2-way image classification set "dataset1" from GitHub (MarcosFabriciio/pokedexApi); label vocabulary: Bulbasaur, Charmander.

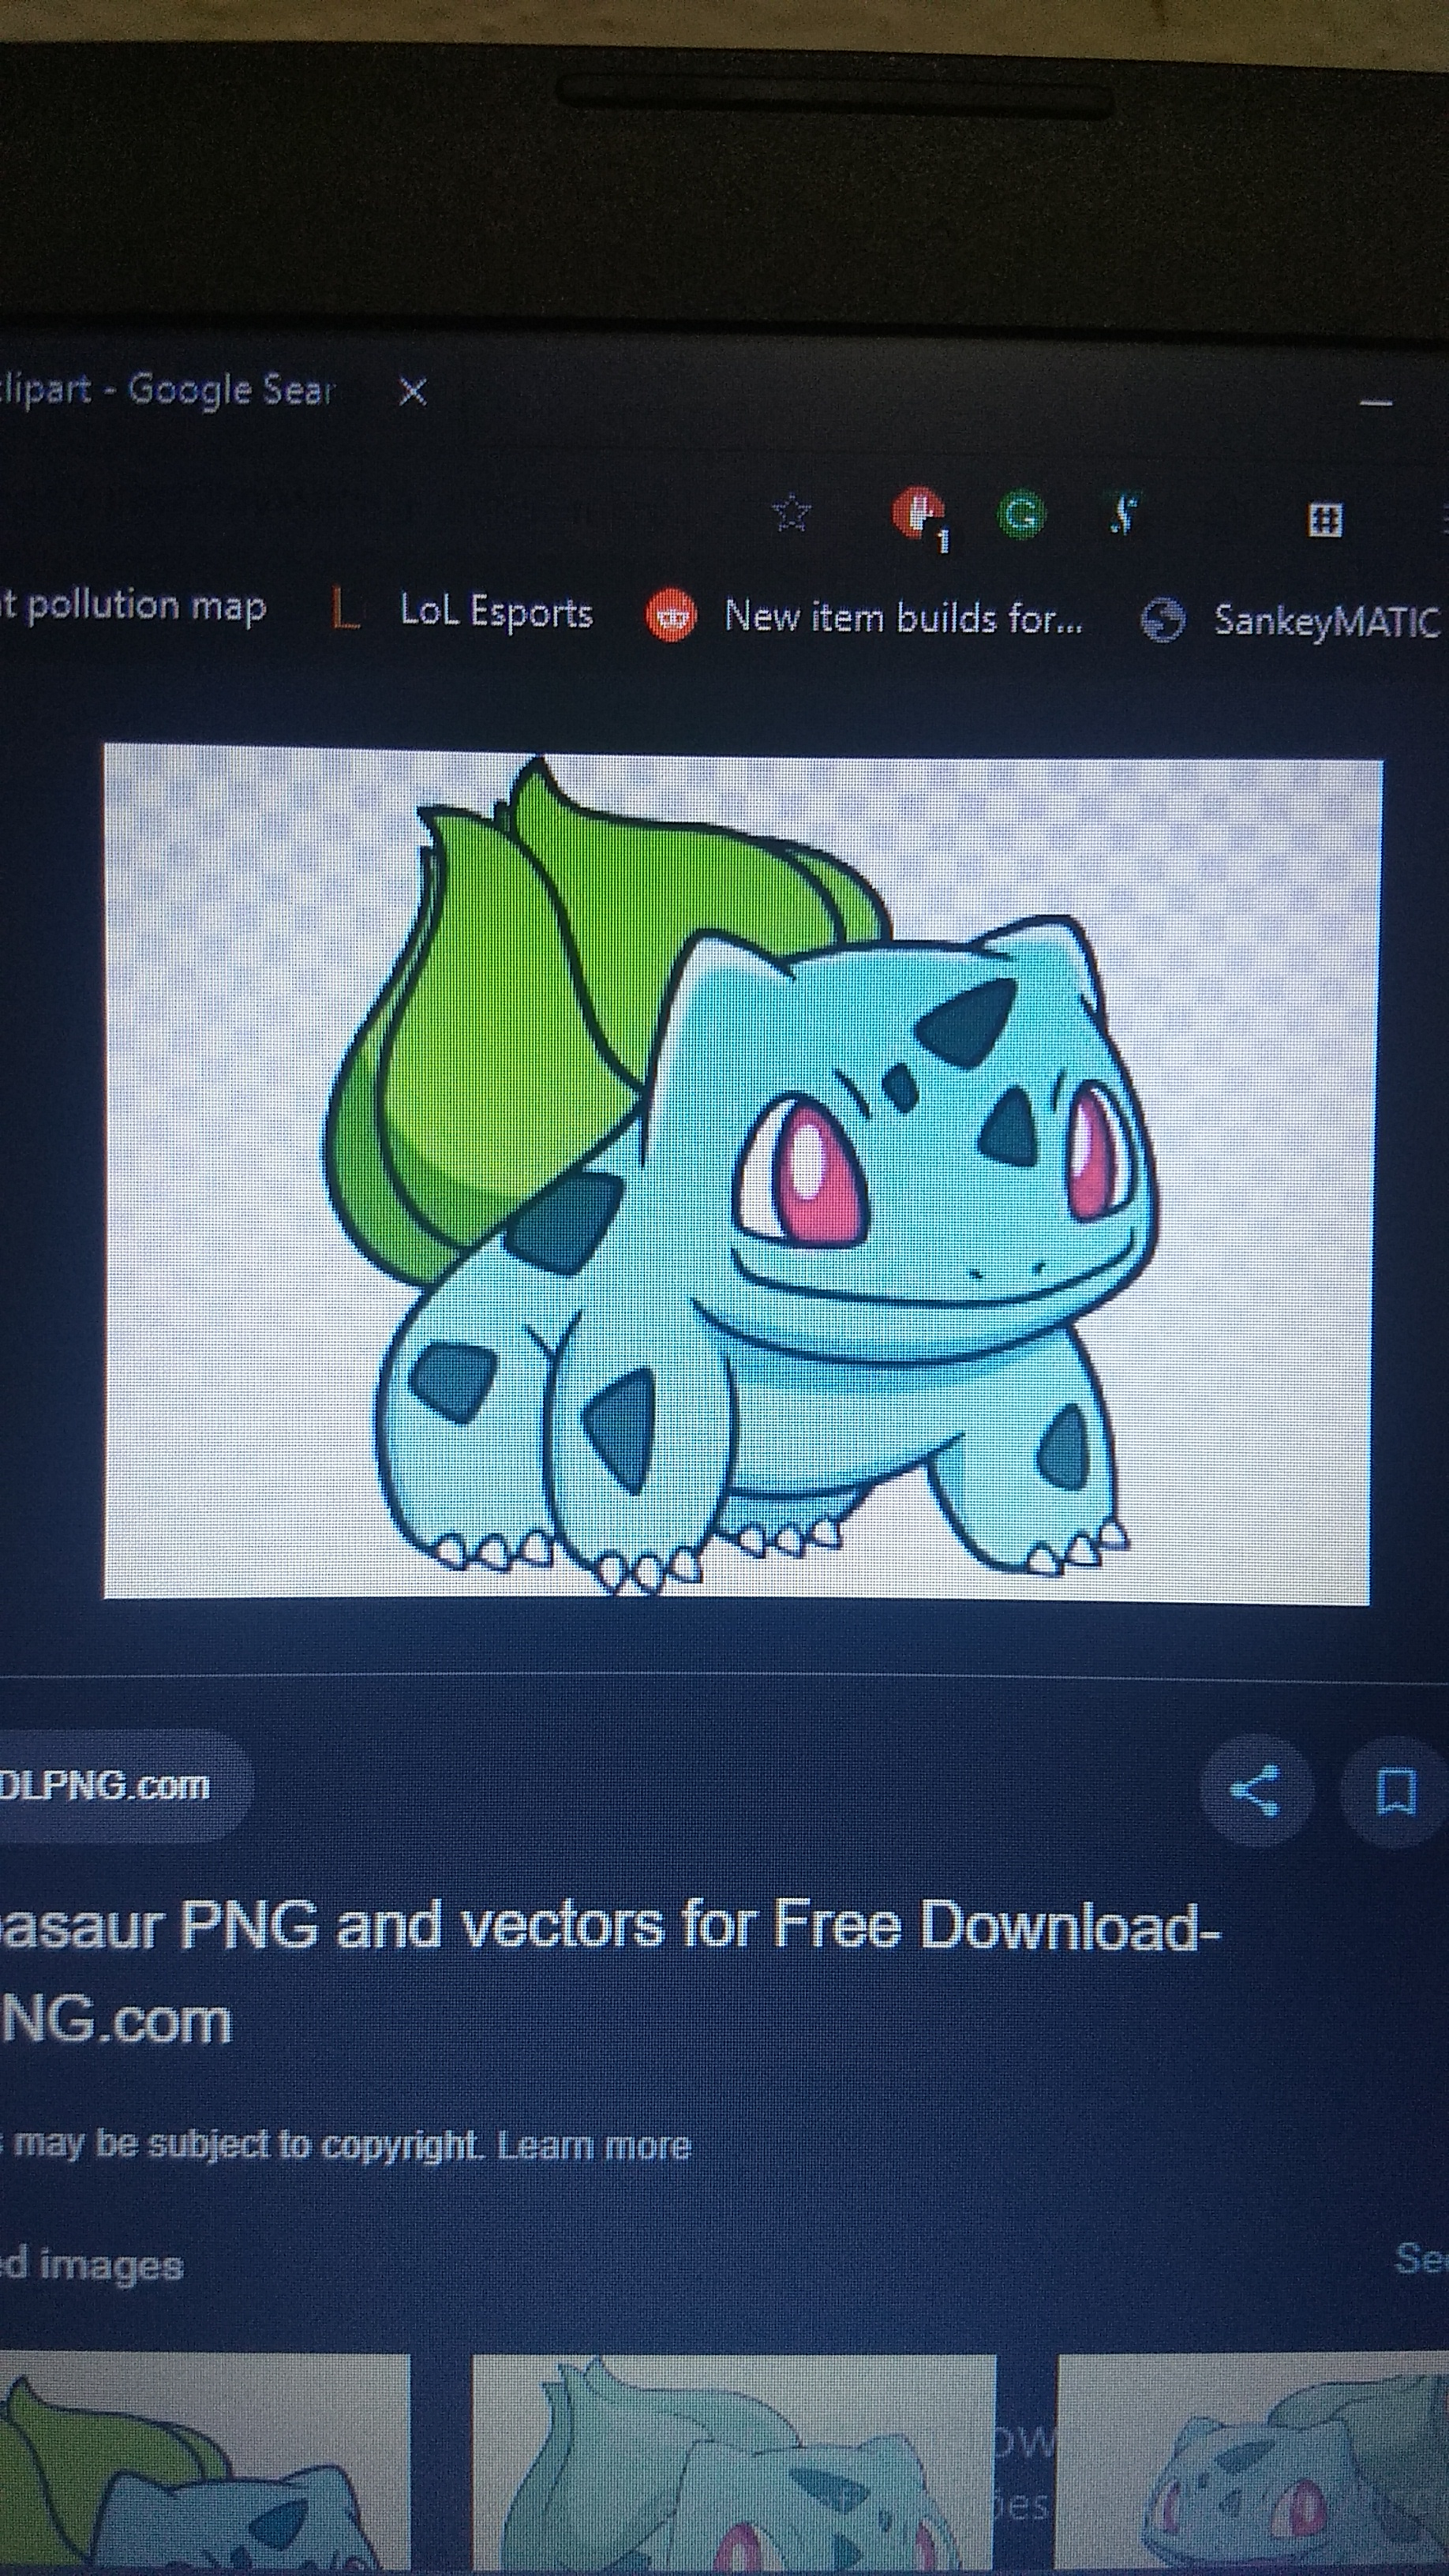
Label: Bulbasaur

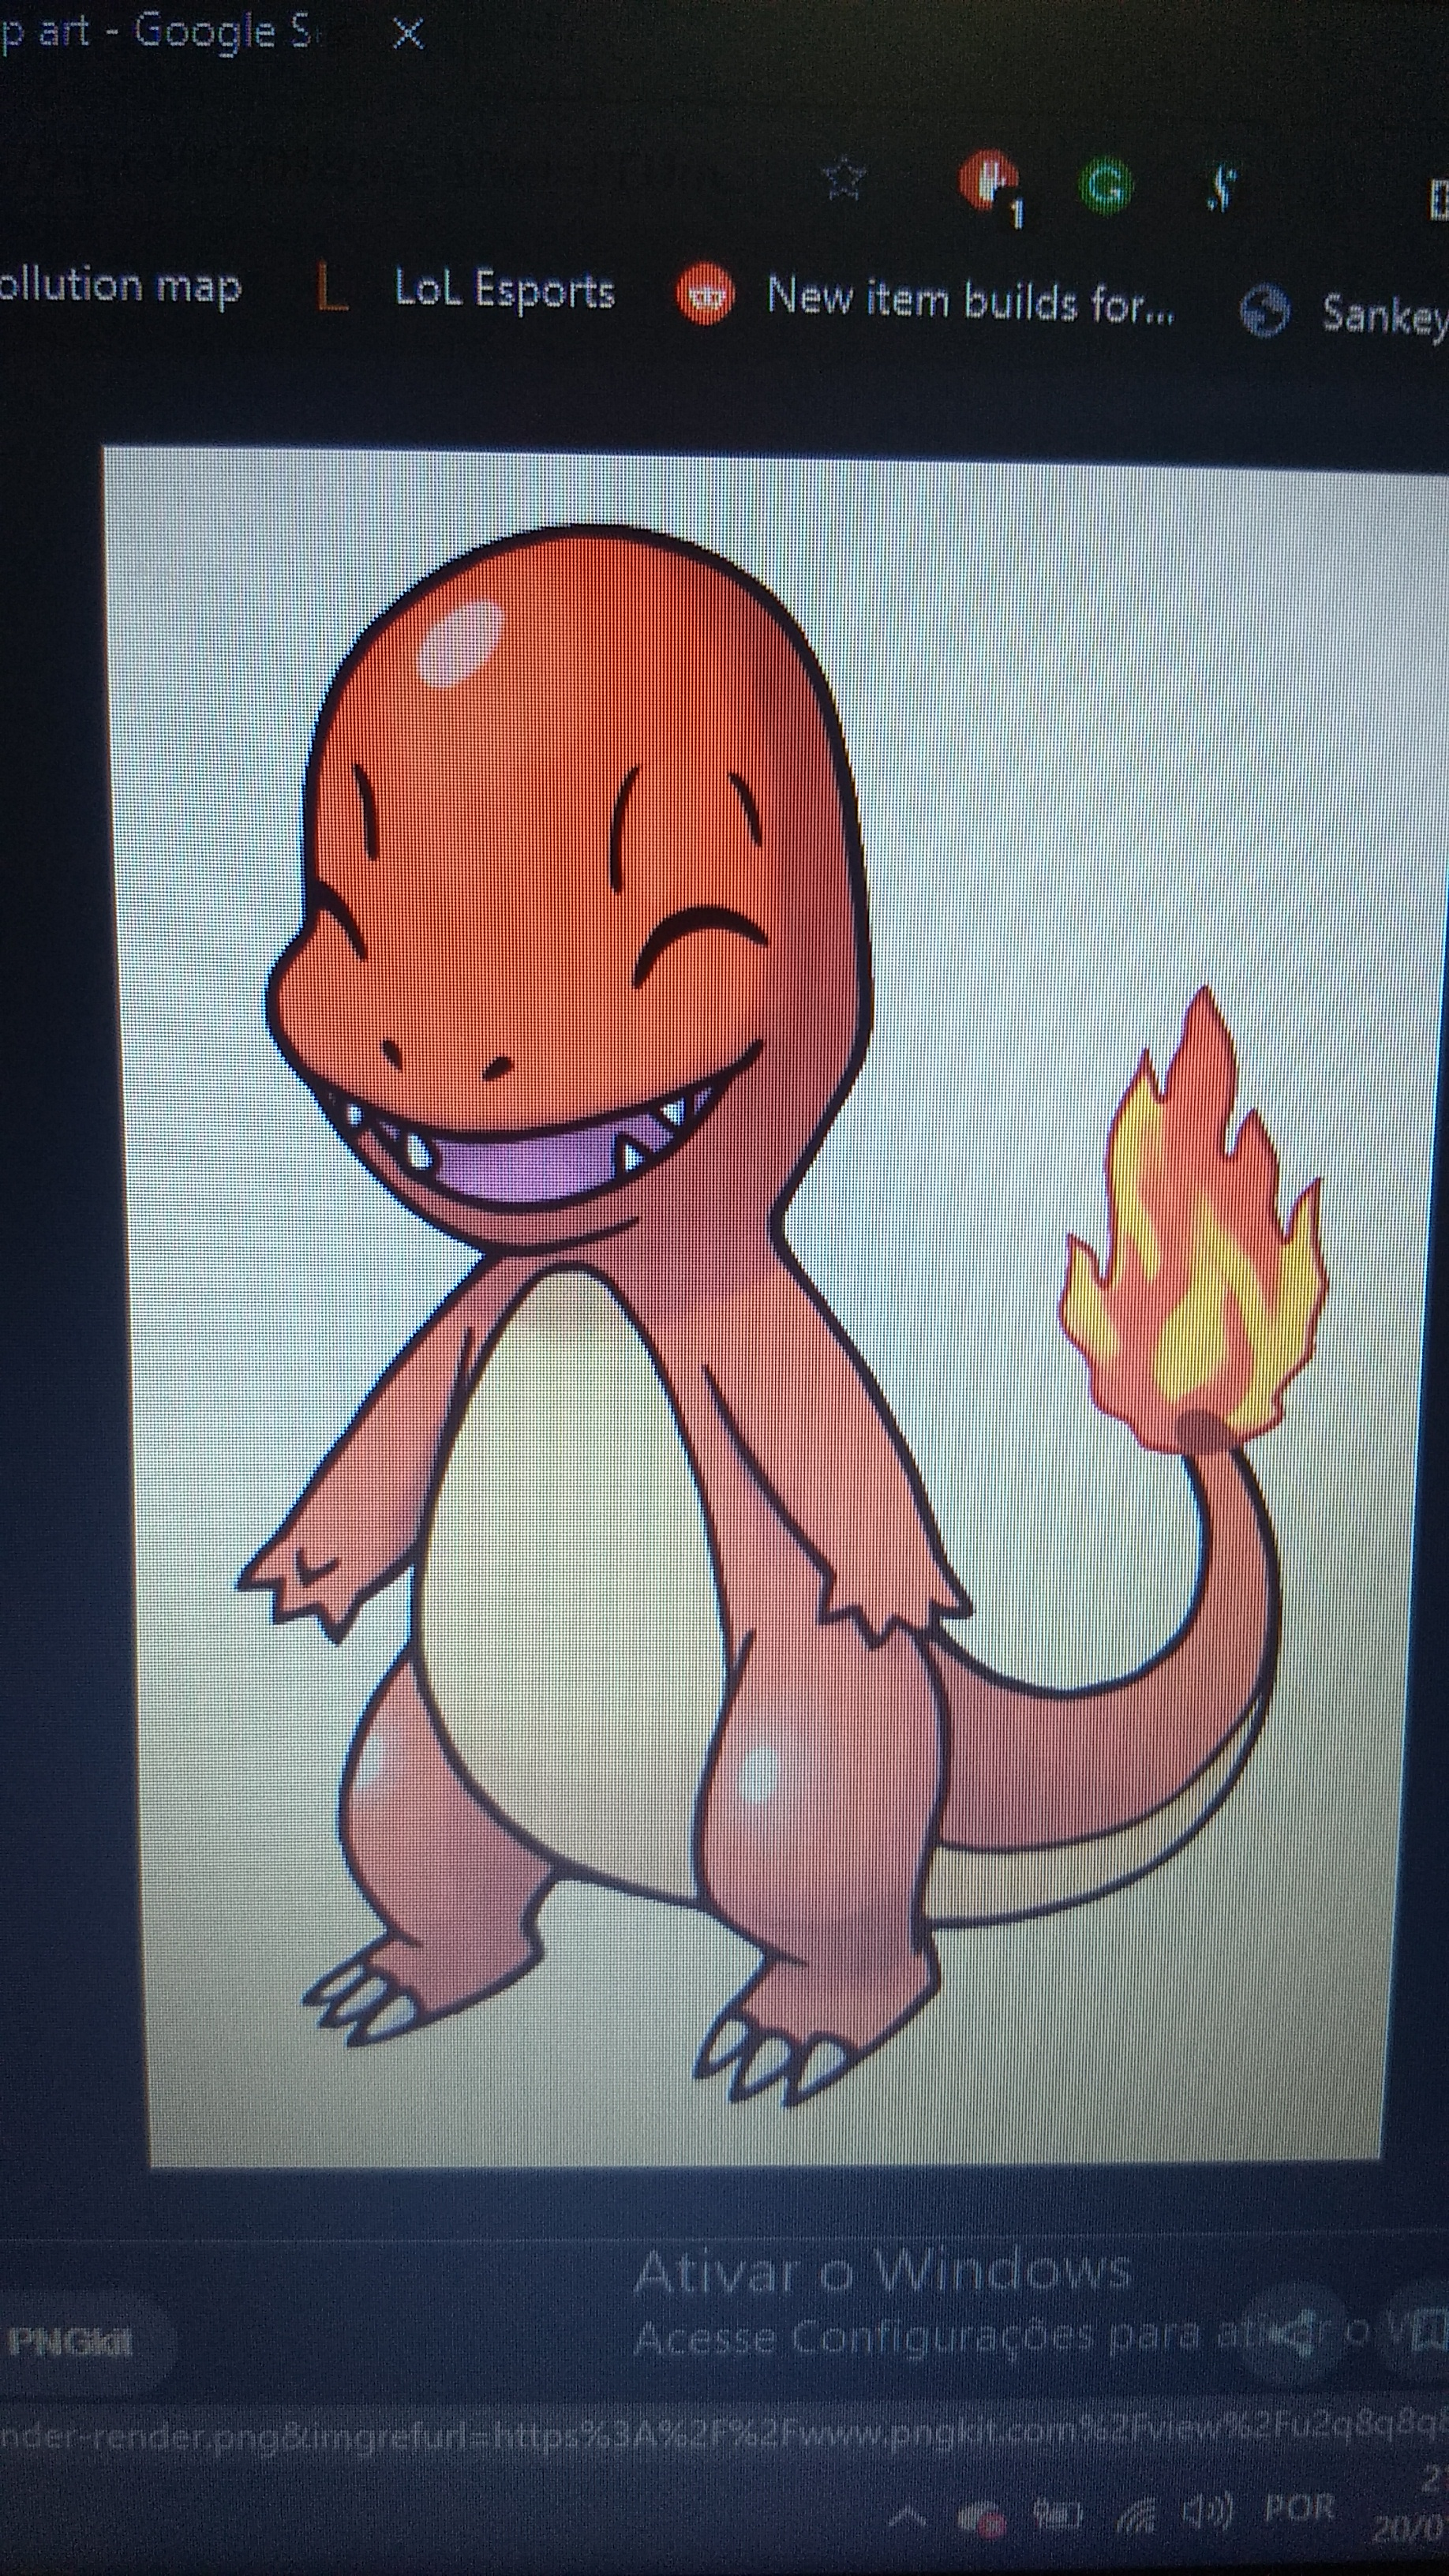
Label: Charmander

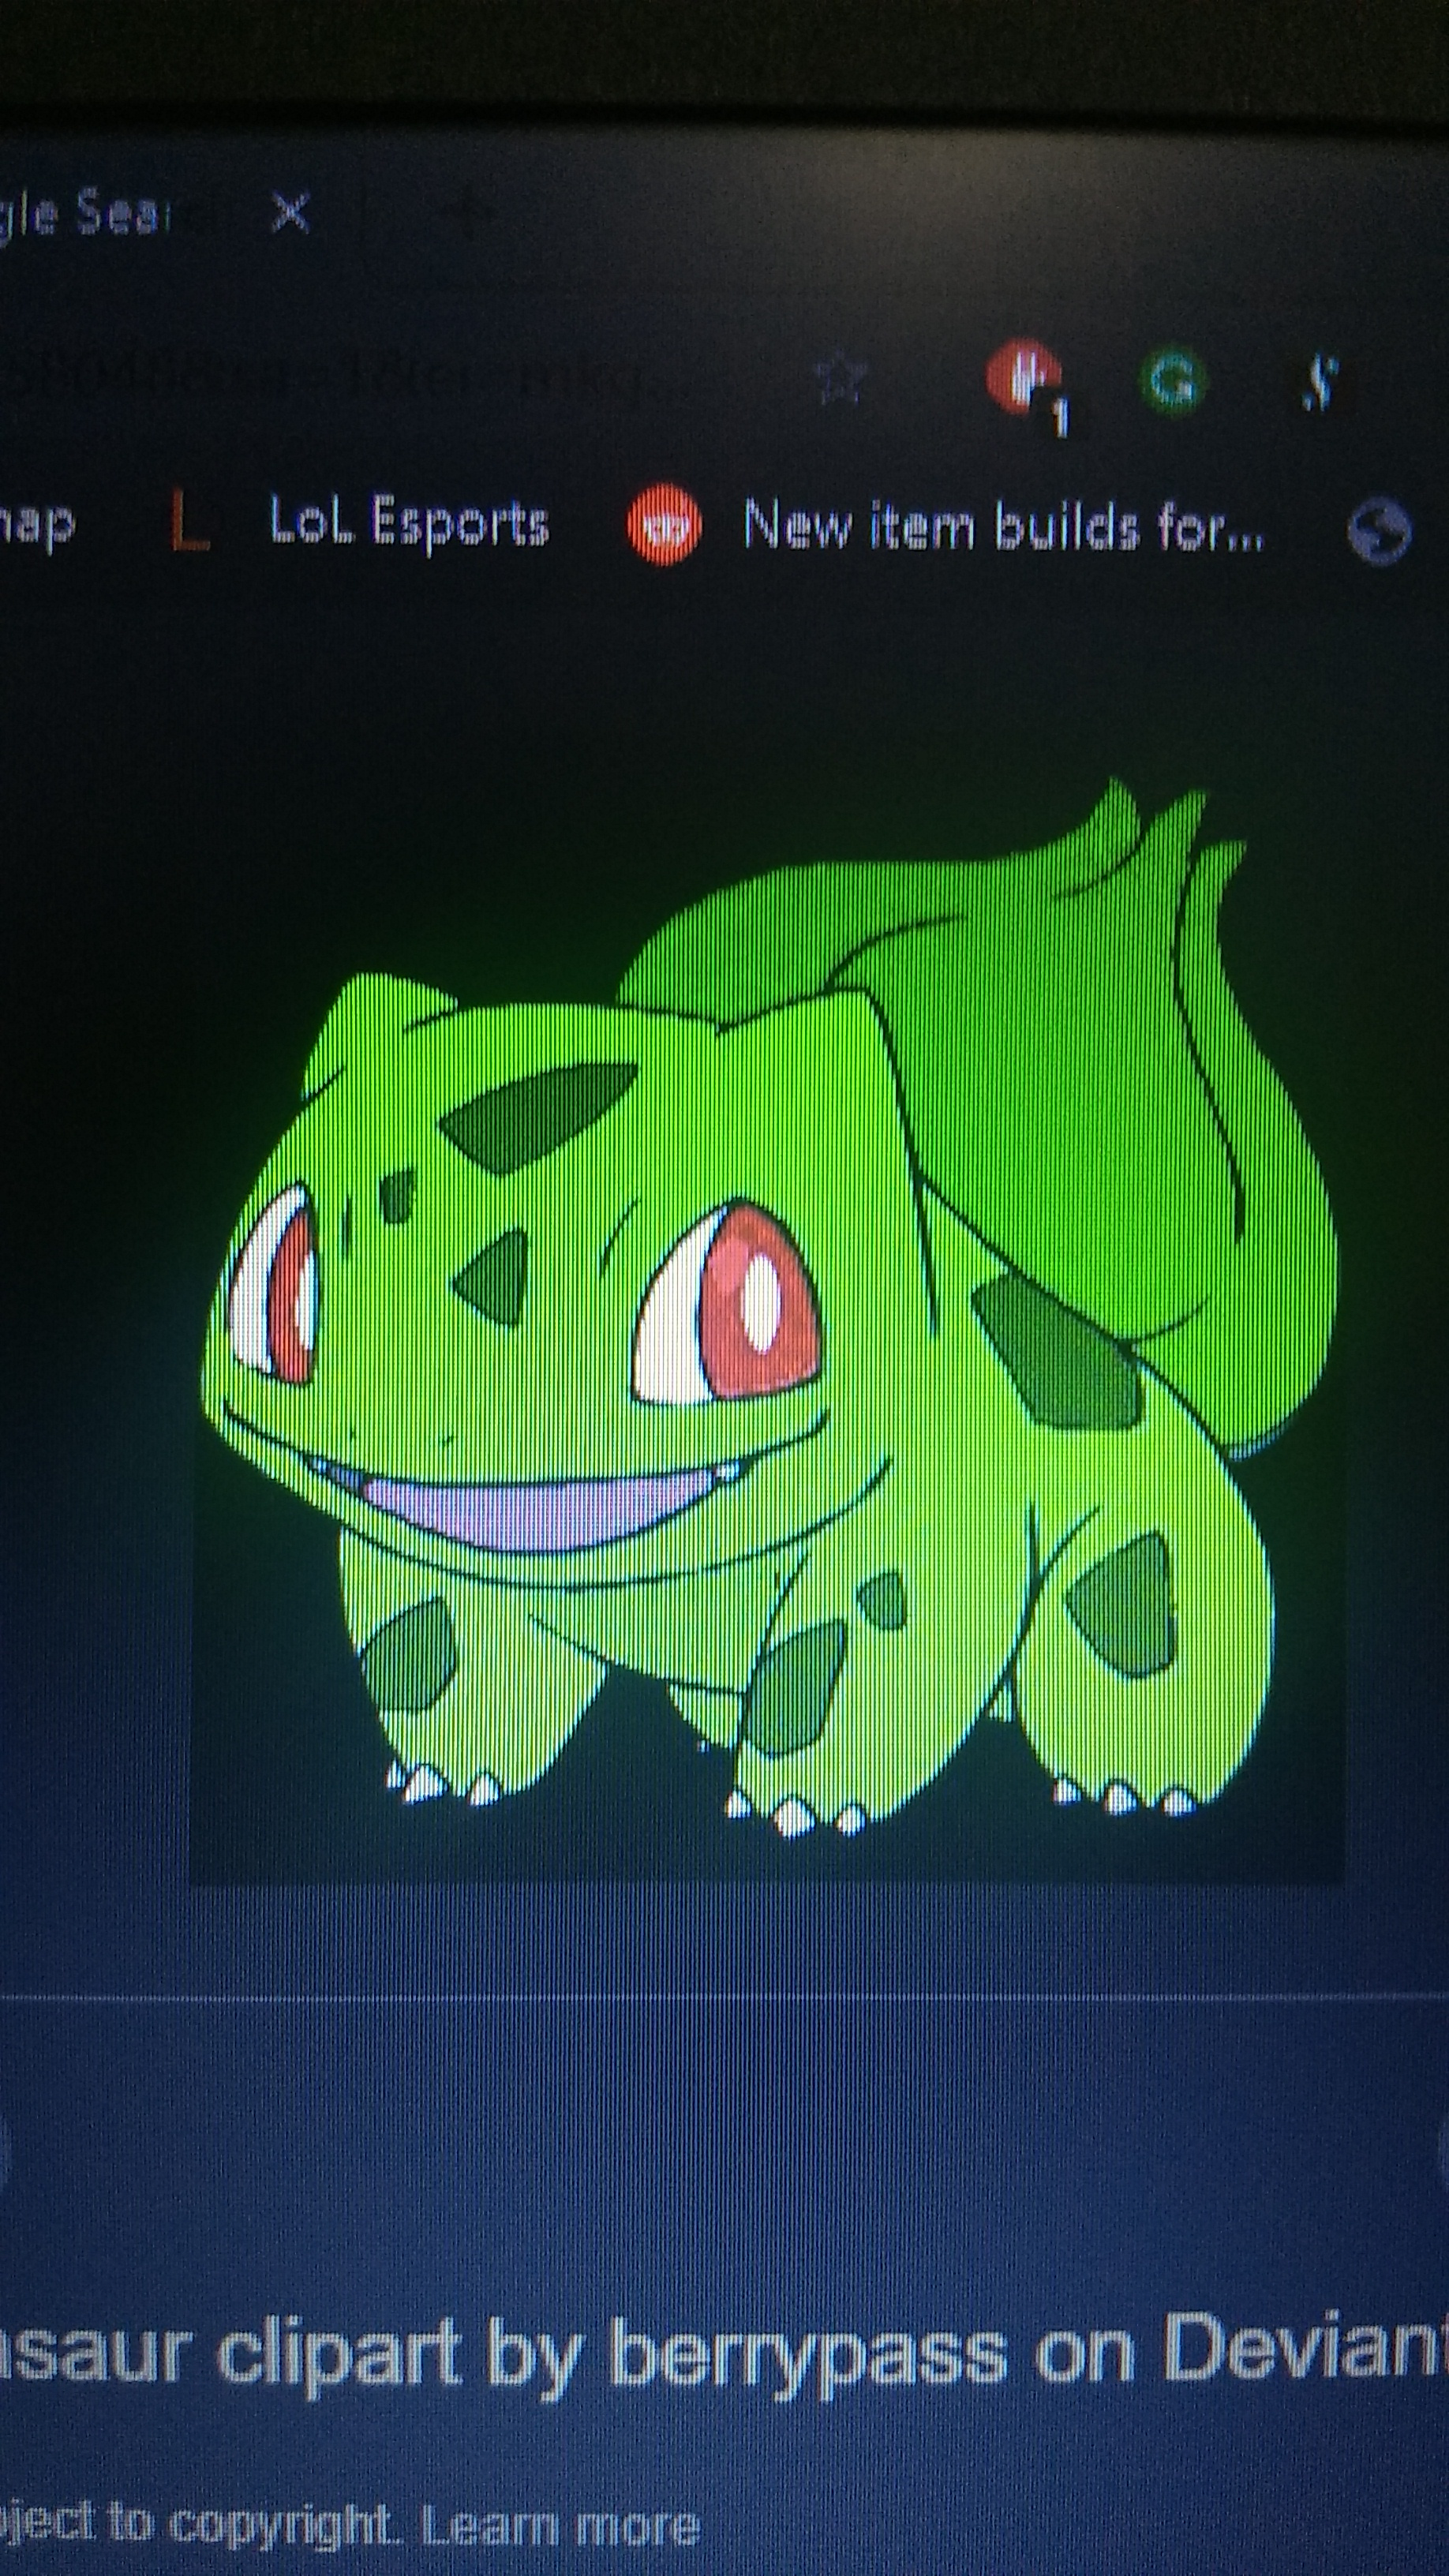
Label: Bulbasaur

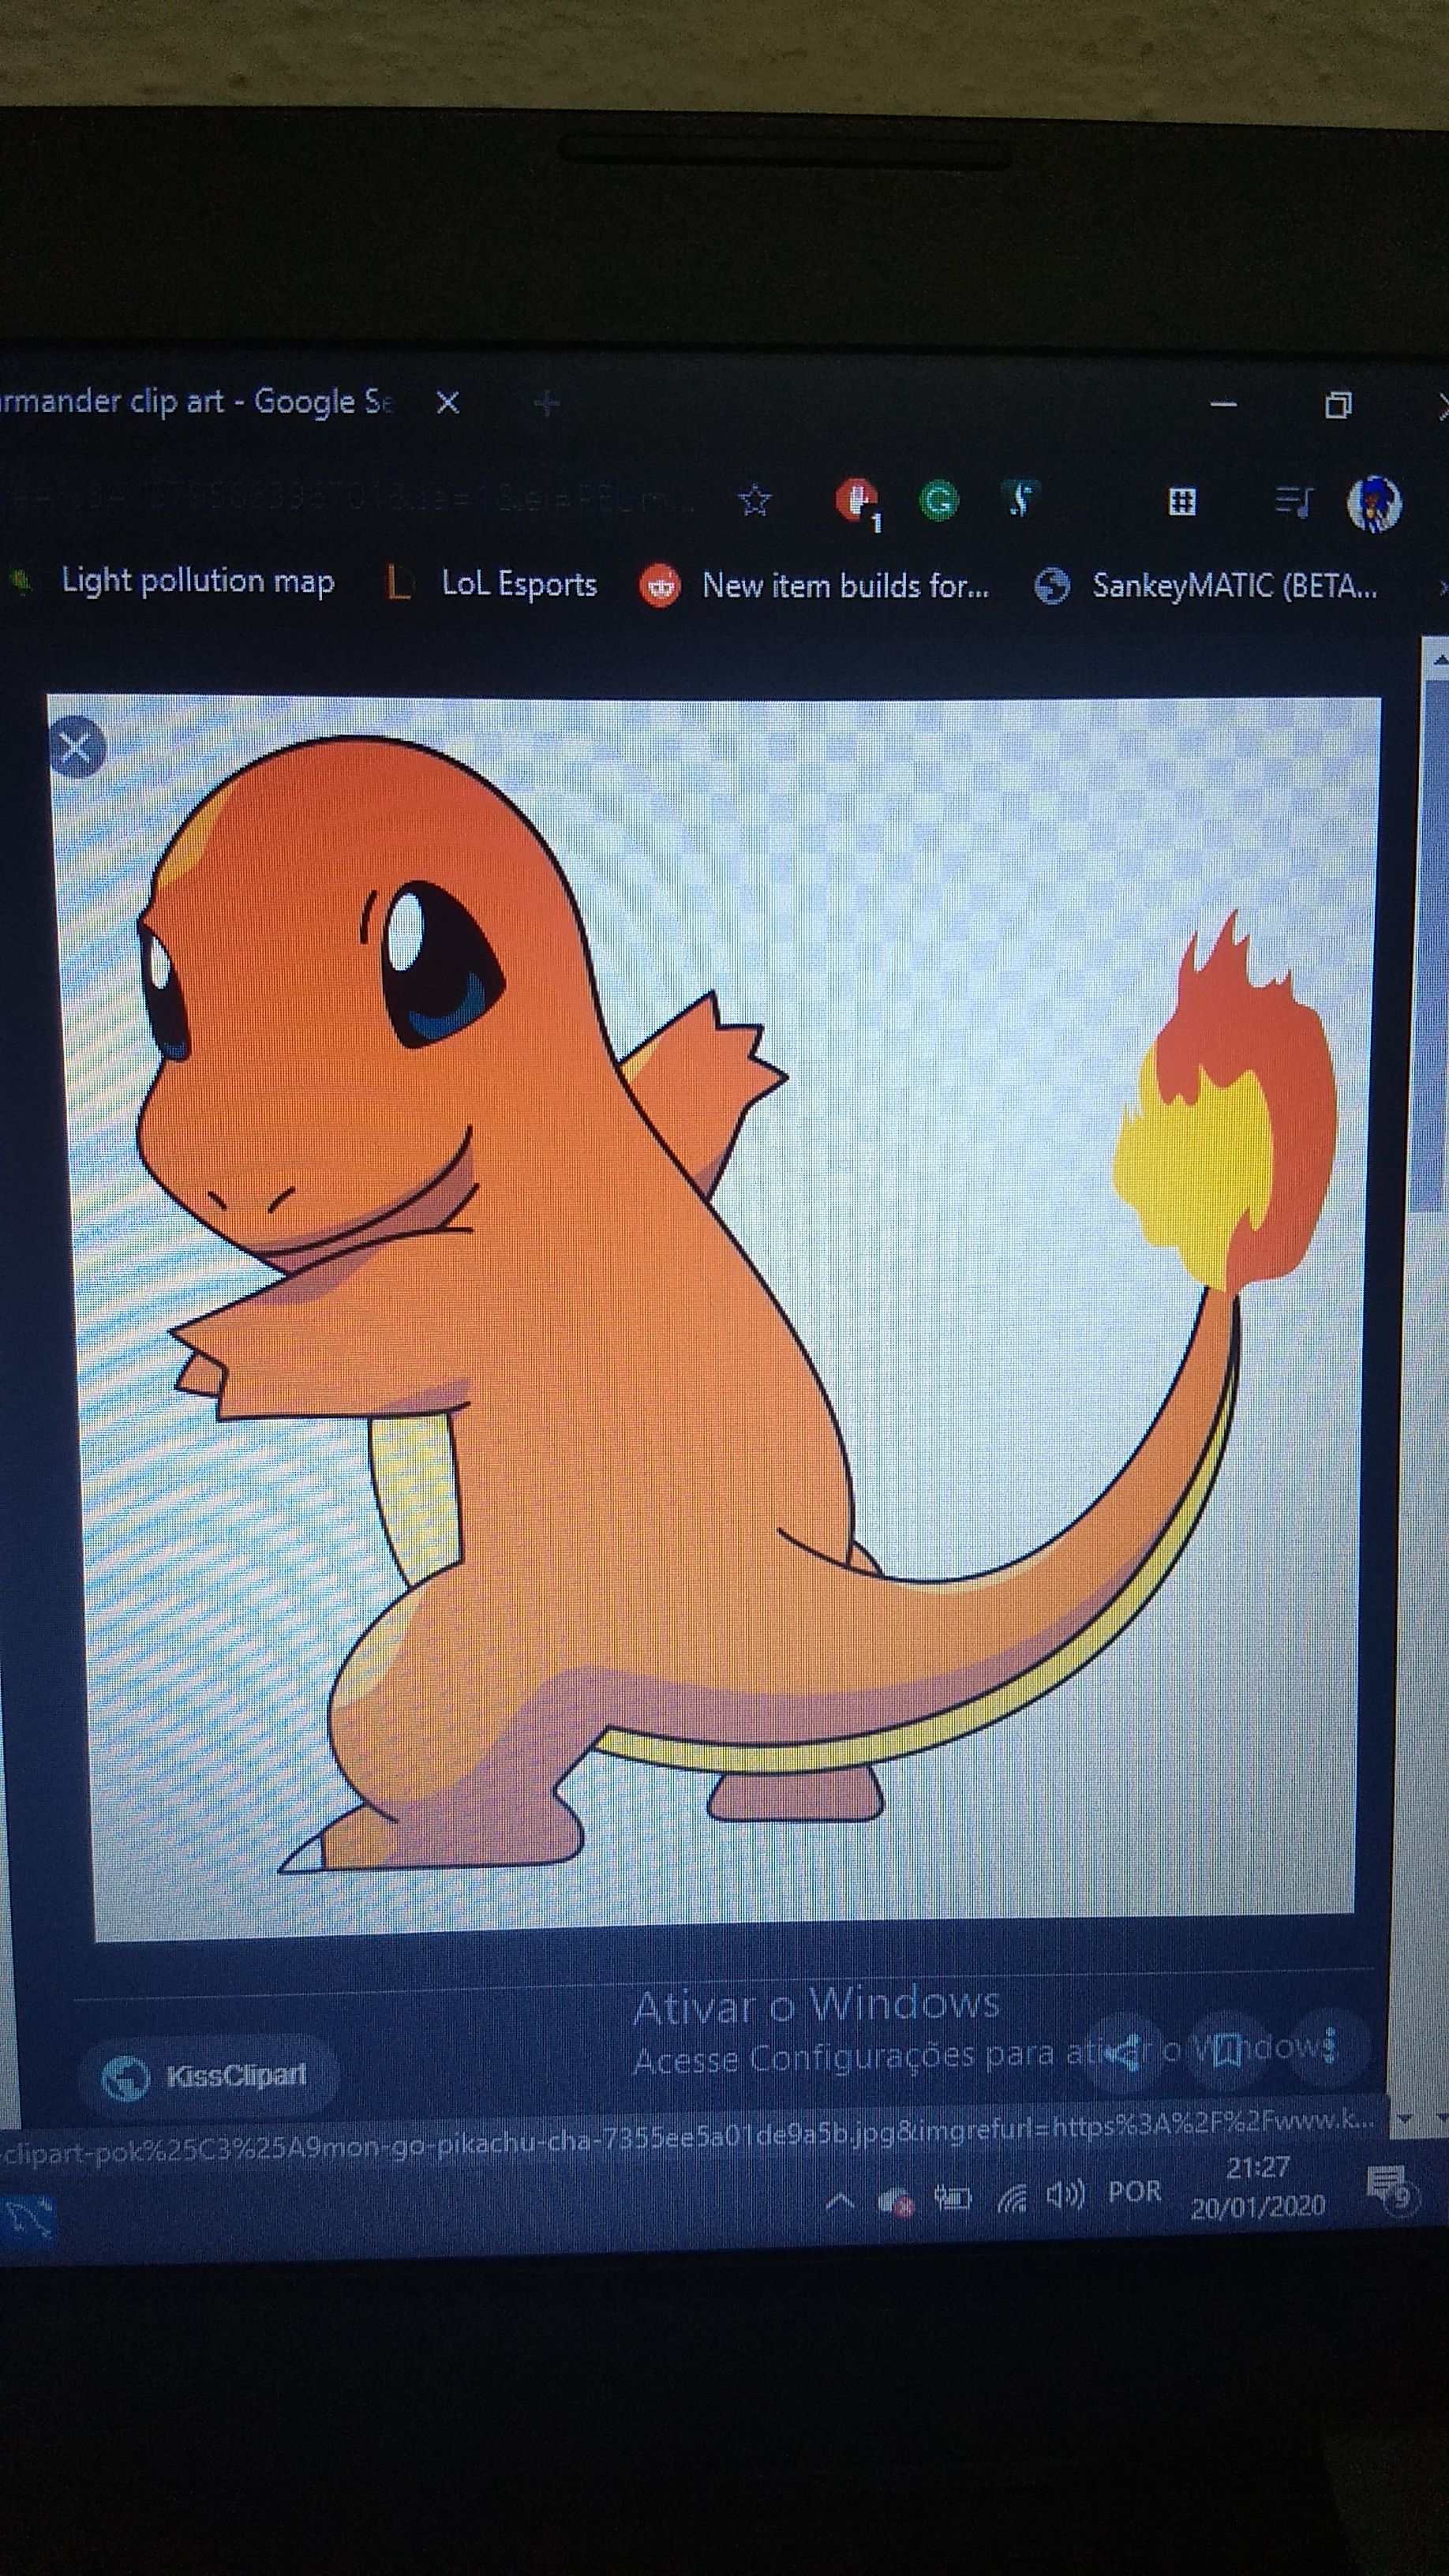
Label: Charmander

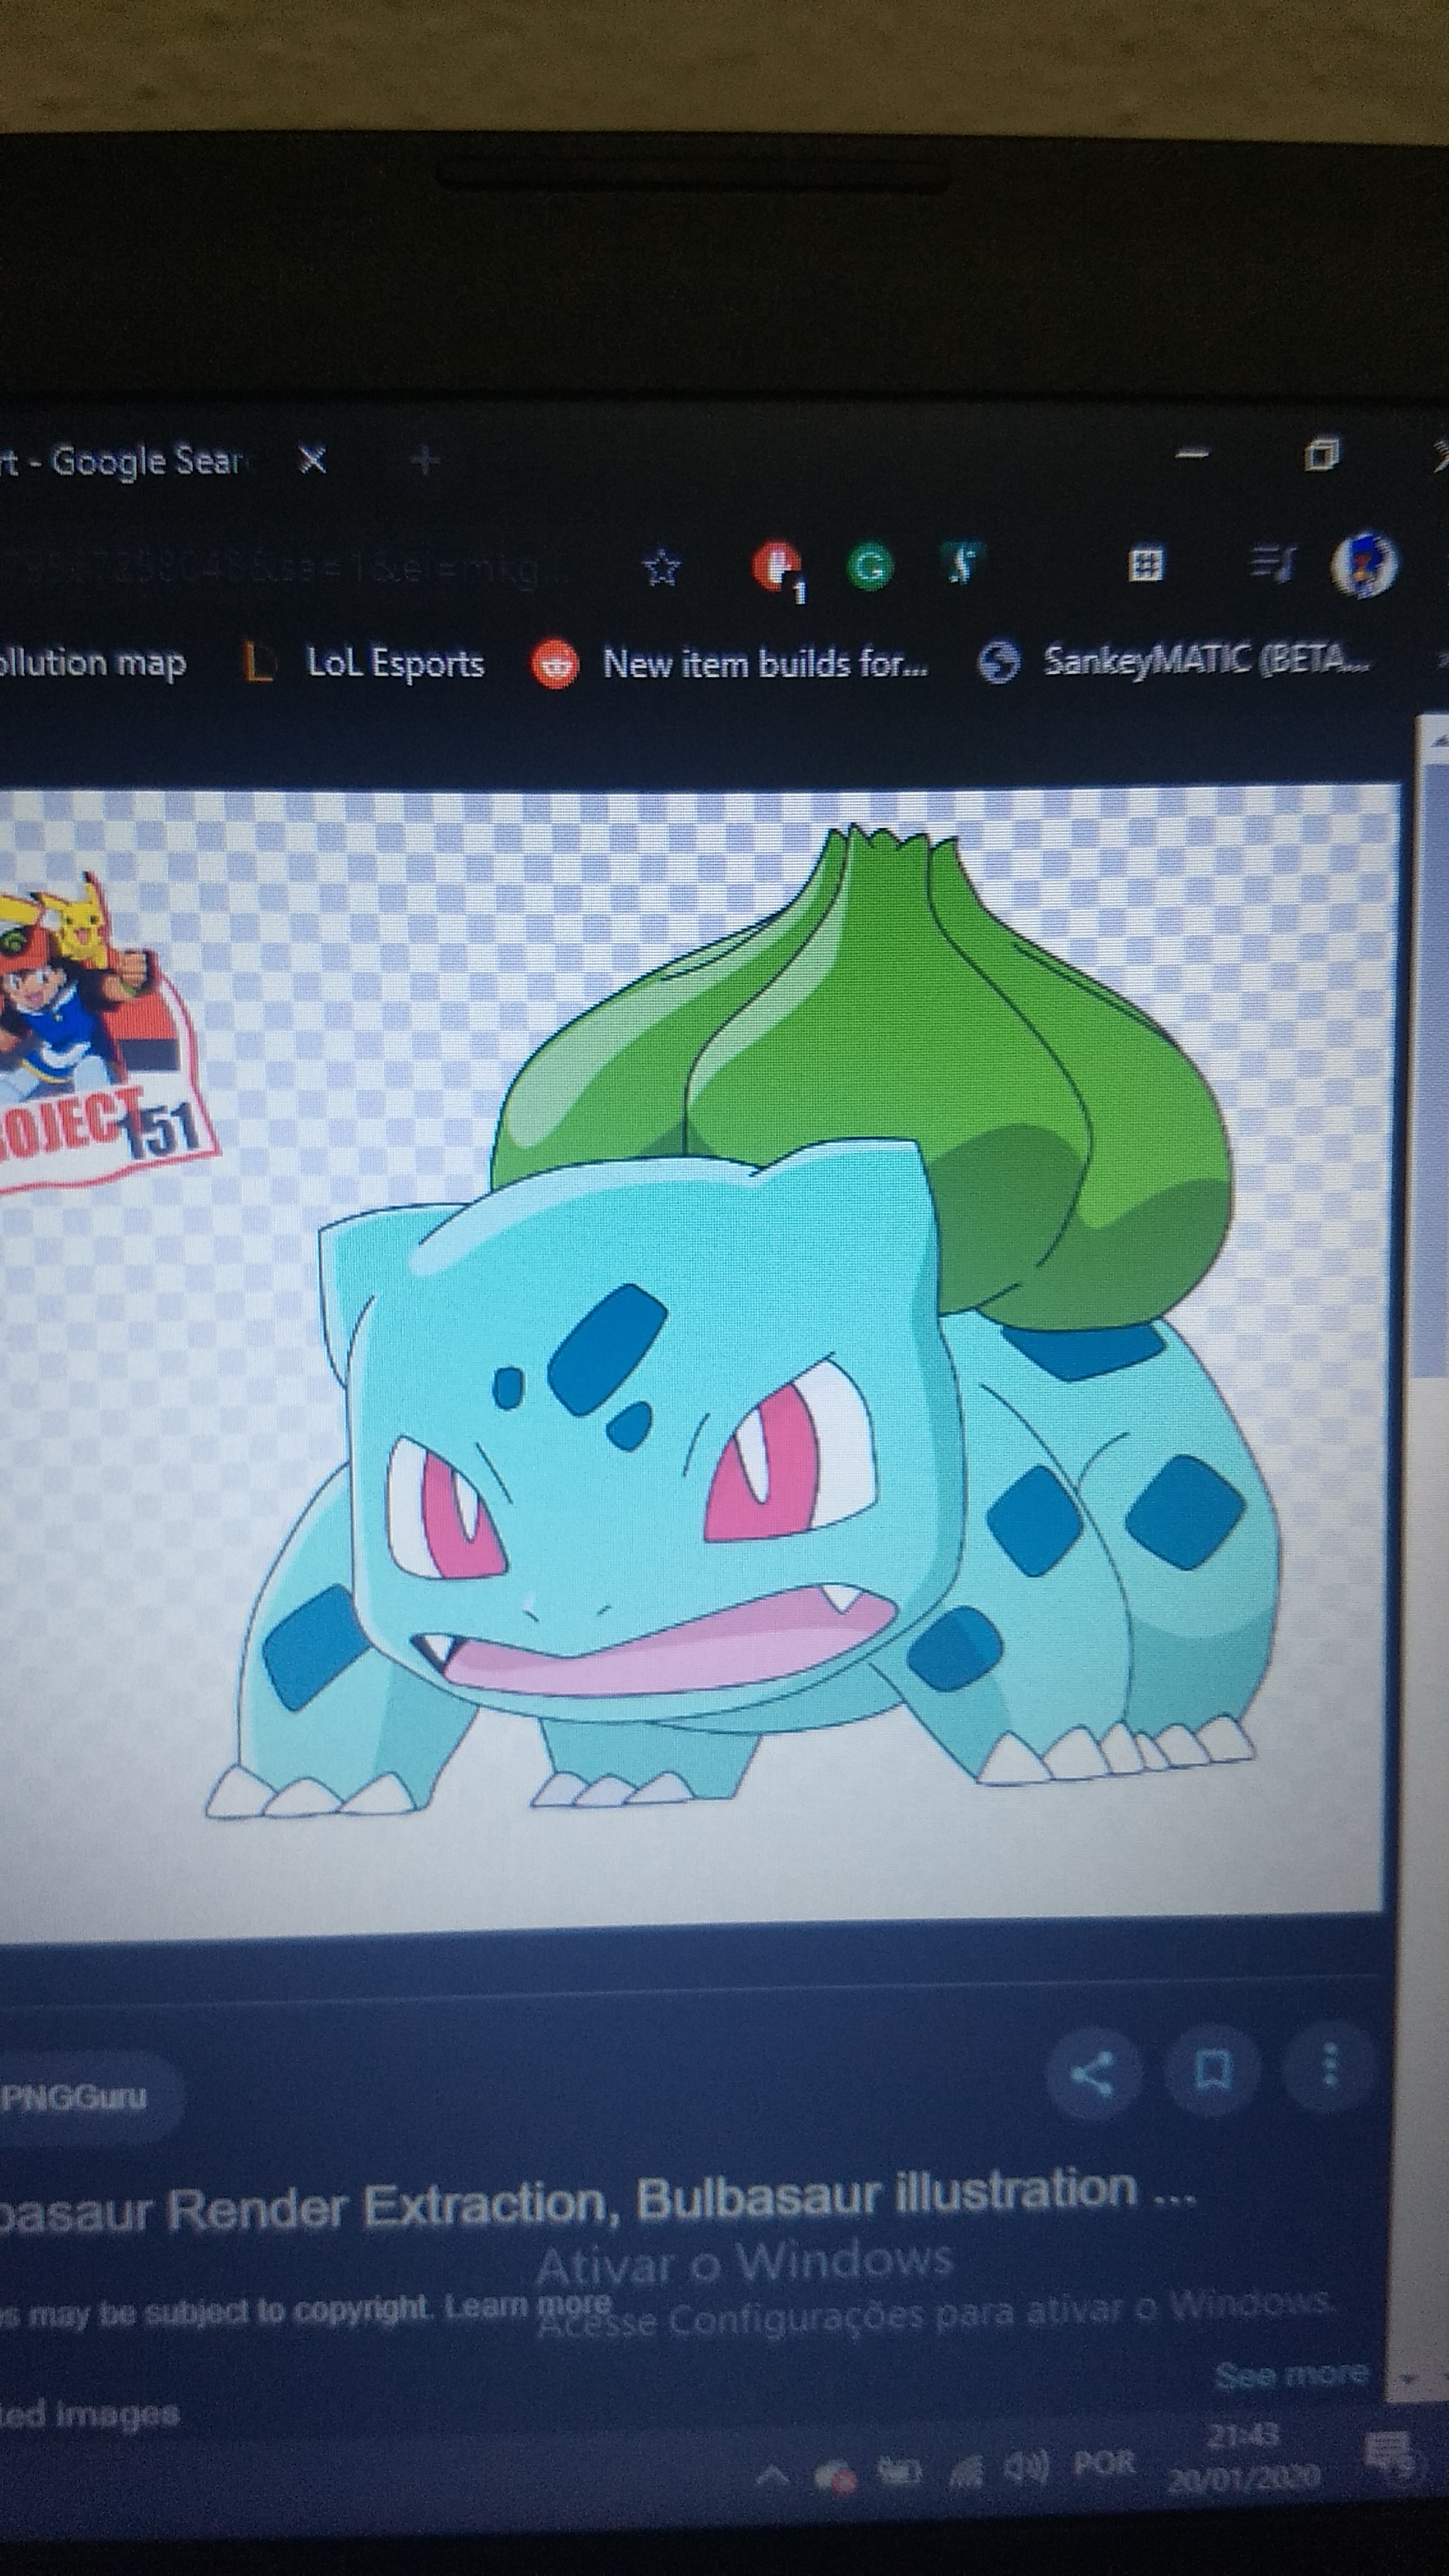
Label: Bulbasaur

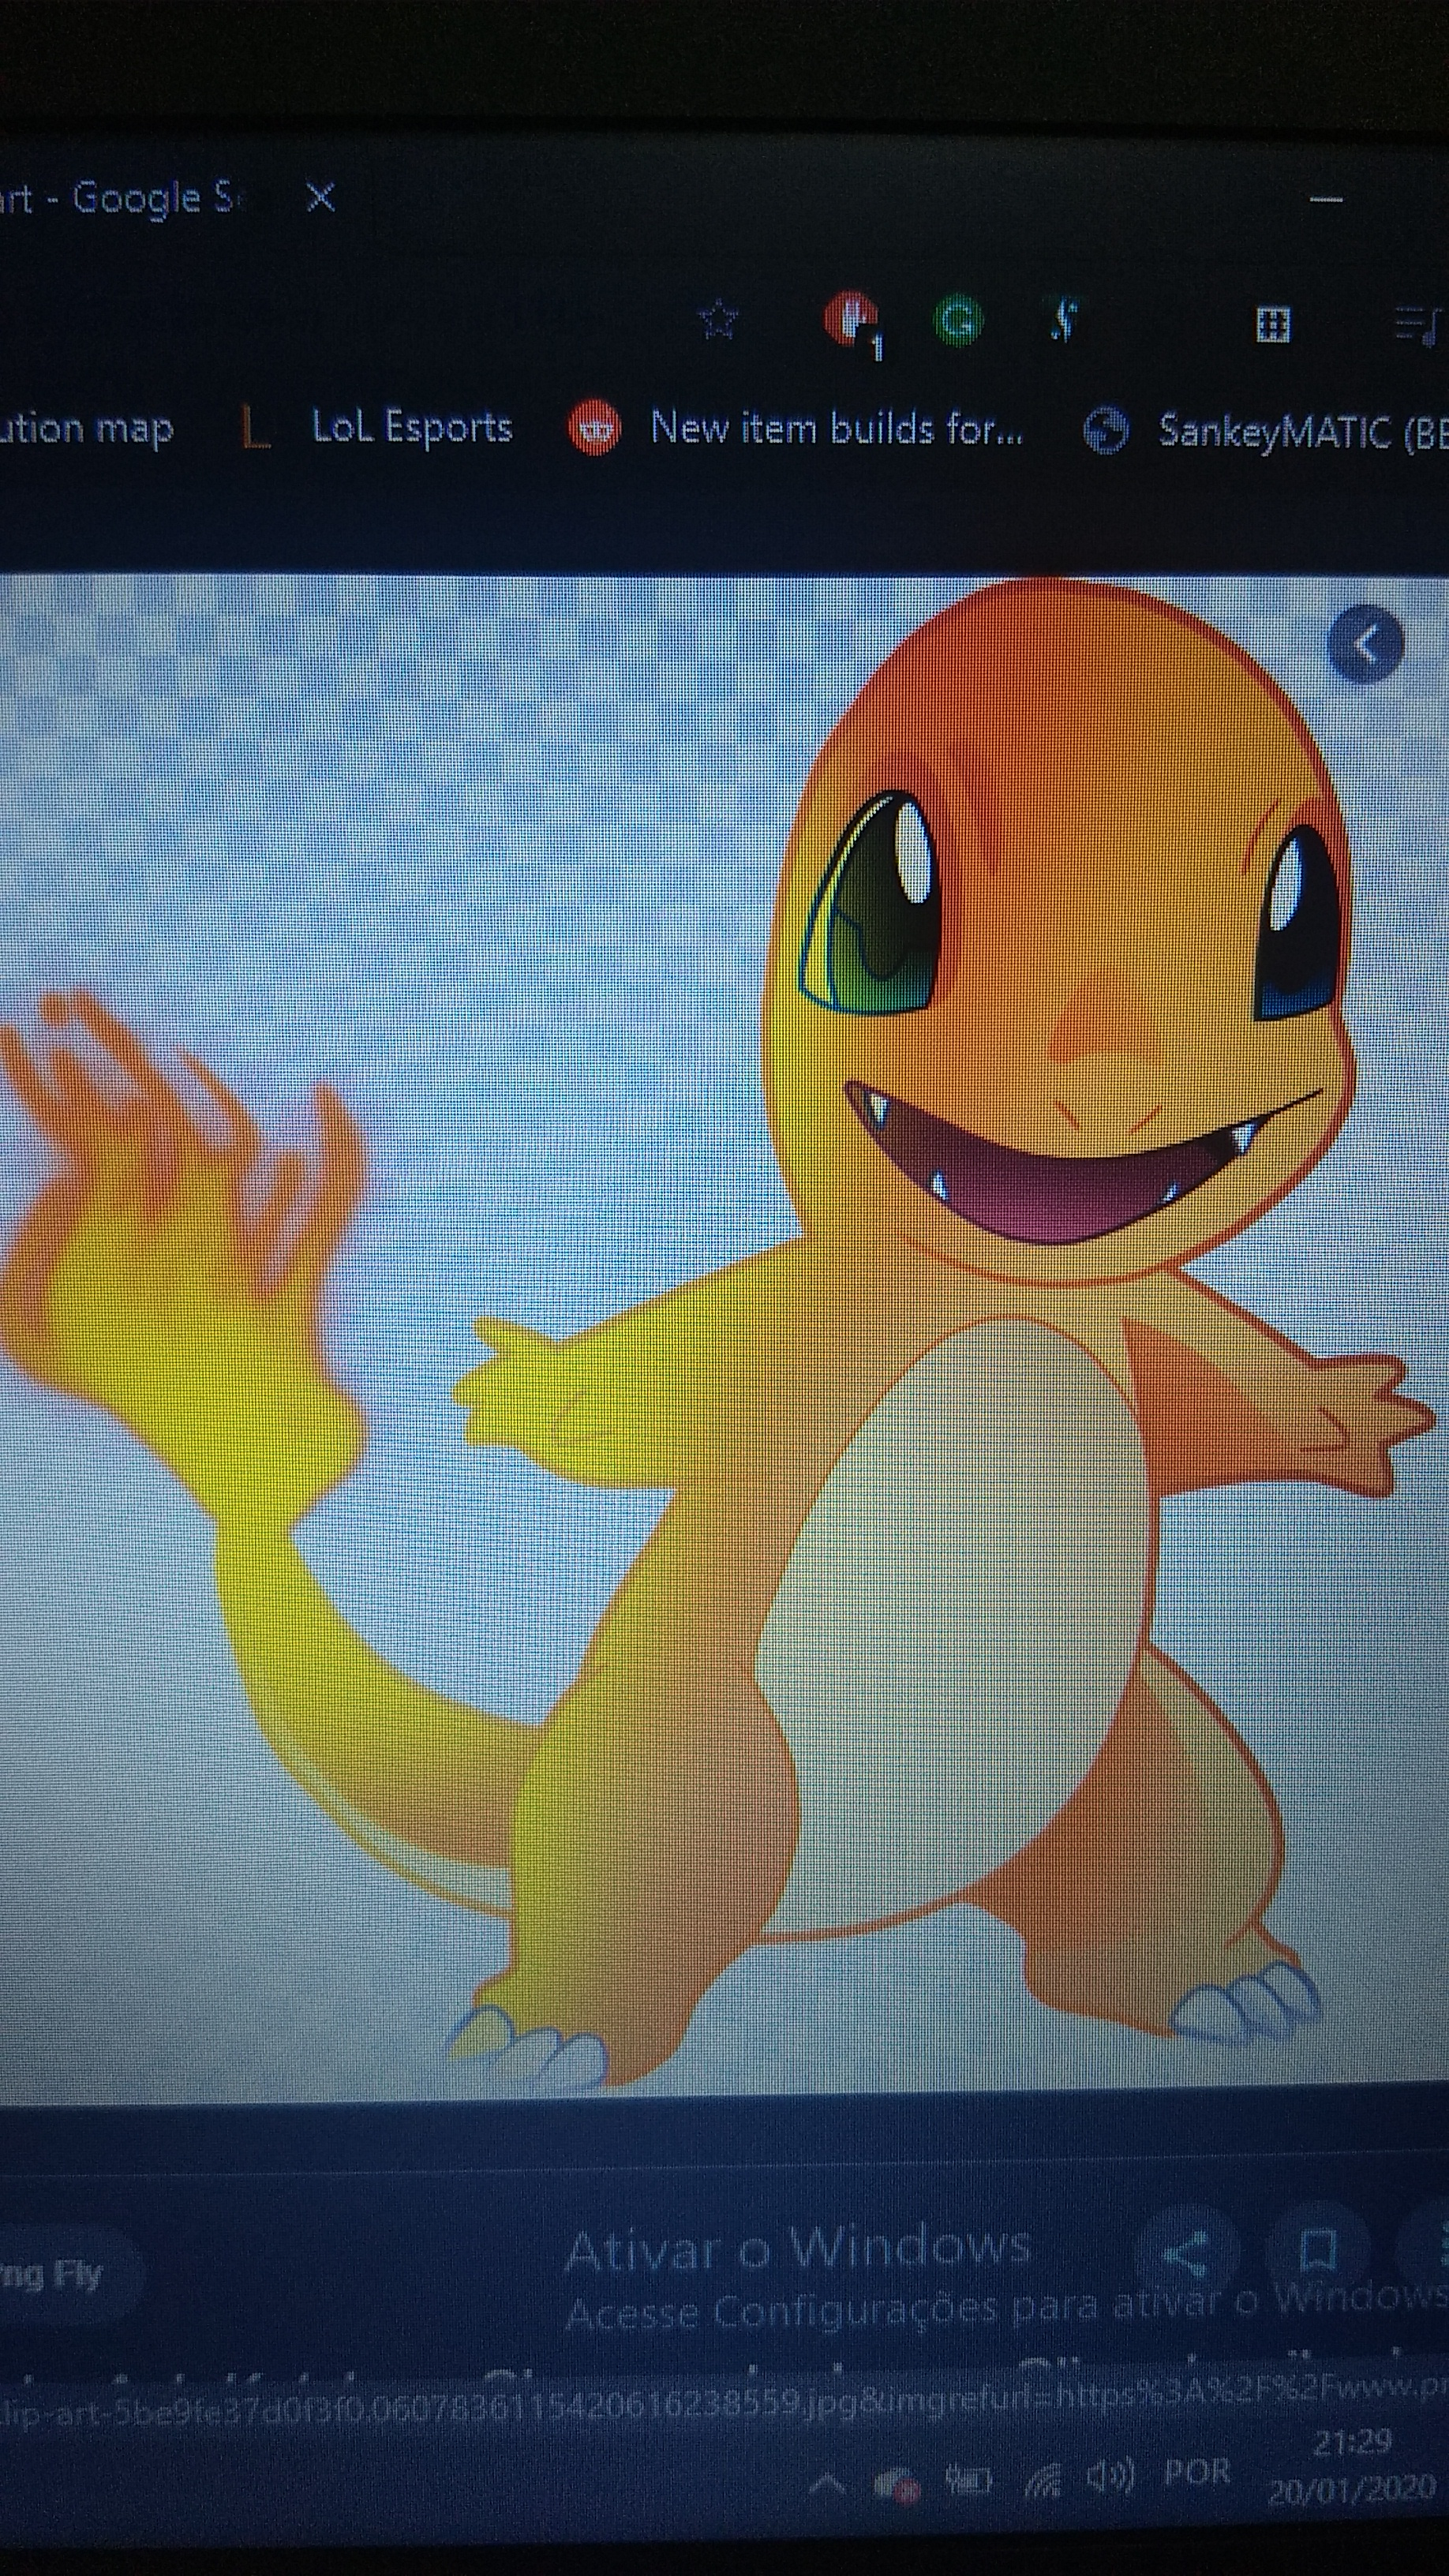
Label: Charmander
